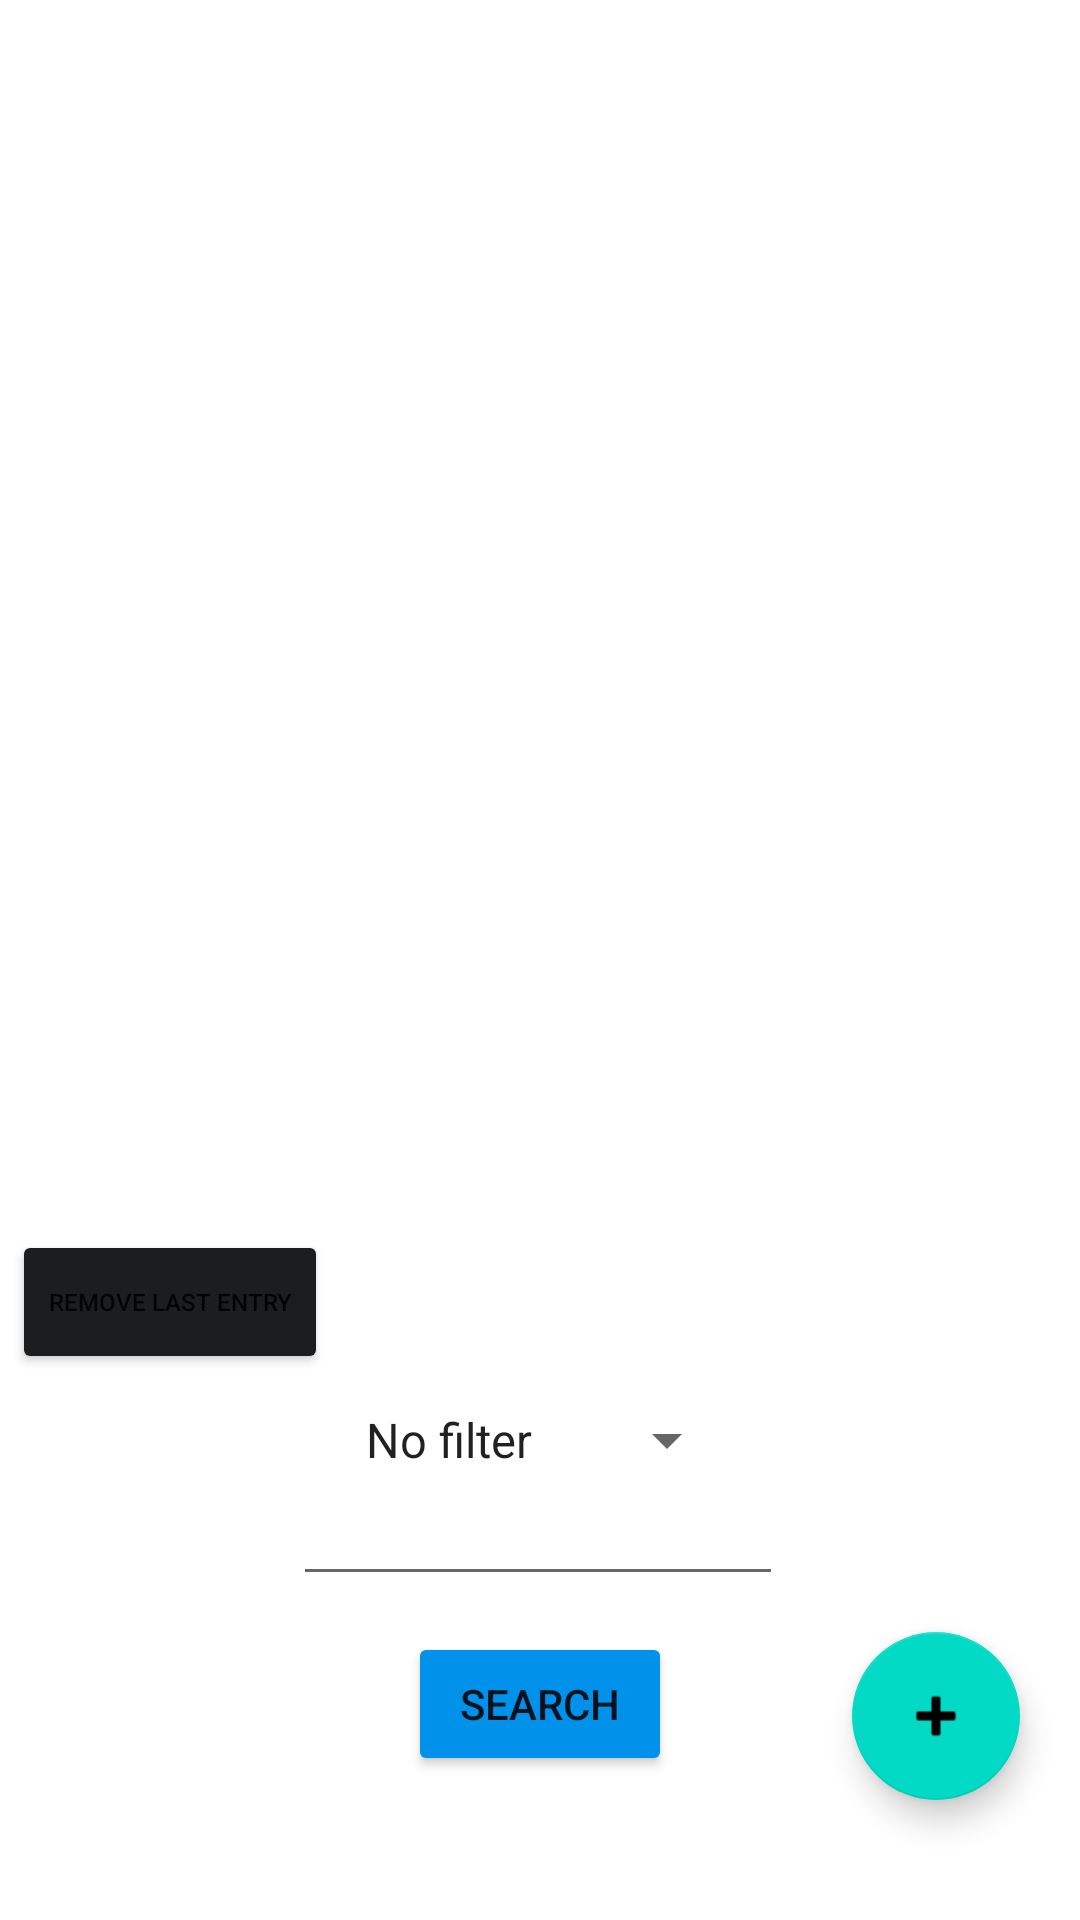

Produce the Android XML layout that renders to this screen, including the resource entries it uses.
<!-- AndroidManifest.xml: application theme Theme.SemesterOppgave -->
<!-- res/layout/activity_main.xml -->
<?xml version="1.0" encoding="utf-8"?>
<androidx.constraintlayout.widget.ConstraintLayout xmlns:android="http://schemas.android.com/apk/res/android"
    xmlns:app="http://schemas.android.com/apk/res-auto"
    xmlns:tools="http://schemas.android.com/tools"
    android:layout_width="match_parent"
    android:layout_height="match_parent"
    tools:context=".MainActivity">

    <Button
        android:id="@+id/search_button"
        android:layout_width="wrap_content"
        android:layout_height="wrap_content"
        android:layout_marginBottom="48dp"
        android:text="Search"
        app:backgroundTint="#0091EA"
        app:layout_constraintBottom_toBottomOf="parent"
        app:layout_constraintEnd_toEndOf="parent"
        app:layout_constraintStart_toStartOf="parent" />

    <com.google.android.material.floatingactionbutton.FloatingActionButton
        android:id="@+id/newHouseObject_activity"
        android:layout_width="wrap_content"
        android:layout_height="wrap_content"
        android:layout_marginEnd="20dp"
        android:layout_marginRight="20dp"
        android:layout_marginBottom="40dp"
        android:clickable="true"
        app:layout_constraintBottom_toBottomOf="parent"
        app:layout_constraintEnd_toEndOf="parent"
        app:srcCompat="@android:drawable/ic_input_add" />

    <EditText
        android:id="@+id/input_editText"
        android:layout_width="wrap_content"
        android:layout_height="wrap_content"
        android:layout_marginBottom="12dp"
        android:ems="10"
        android:inputType="textPersonName"
        app:layout_constraintBottom_toTopOf="@+id/search_button"
        app:layout_constraintEnd_toEndOf="parent"
        app:layout_constraintHorizontal_bias="0.497"
        android:textSize="14sp"
        app:layout_constraintStart_toStartOf="parent" />

    <Spinner
        android:id="@+id/filter_spinner"
        android:layout_width="wrap_content"
        android:layout_height="wrap_content"
        android:layout_marginBottom="4dp"
        android:entries="@array/spinner_filter"
        app:layout_constraintBottom_toTopOf="@+id/input_editText"
        app:layout_constraintEnd_toEndOf="parent"
        app:layout_constraintStart_toStartOf="parent" />

    <Button
        android:id="@+id/removeLastHouseObject_button"
        android:layout_width="wrap_content"
        android:layout_height="wrap_content"
        android:text="Remove last entry"
        android:textSize="8sp"
        app:backgroundTint="#1B1D1F"
        app:layout_constraintStart_toStartOf="@+id/houseObjects_scrollView"
        app:layout_constraintTop_toBottomOf="@+id/houseObjects_scrollView" />

    <ScrollView
        android:id="@+id/houseObjects_scrollView"
        android:layout_width="352dp"
        android:layout_height="386dp"
        android:layout_marginTop="24dp"
        app:layout_constraintEnd_toEndOf="parent"
        app:layout_constraintHorizontal_bias="0.491"
        app:layout_constraintStart_toStartOf="parent"
        app:layout_constraintTop_toTopOf="parent">

        <LinearLayout
            android:id="@+id/houseObject_linearLayout"
            android:layout_width="match_parent"
            android:layout_height="wrap_content"
            android:orientation="vertical" />
    </ScrollView>

</androidx.constraintlayout.widget.ConstraintLayout>
<!-- resources referenced by this layout -->
<resources>
  <string-array name="spinner_filter">
          <item>No filter</item>
          <item>Leilighet</item>
          <item>Rekkehus</item>
          <item>Enebolig</item>
      </string-array>
  <style name="Theme.SemesterOppgave" parent="Theme.MaterialComponents.DayNight.NoActionBar">
          
          <item name="colorPrimary">@color/purple_500</item>
          <item name="colorPrimaryVariant">@color/purple_700</item>
          <item name="colorOnPrimary">@color/white</item>
          
          <item name="colorSecondary">@color/teal_200</item>
          <item name="colorSecondaryVariant">@color/teal_700</item>
          <item name="colorOnSecondary">@color/black</item>
          
          <item name="android:statusBarColor" tools:targetApi="l">?attr/colorPrimaryVariant</item>
          
      </style>
  <!-- not gathered from this repository: default colours our renderer supplied (Android Studio template values) -->
  <color name="purple_500">#FF6200EE</color>
  <color name="purple_700">#FF3700B3</color>
  <color name="teal_200">#FF03DAC5</color>
  <color name="teal_700">#FF018786</color>
  <color name="black">#FF000000</color>
  <color name="white">#FFFFFFFF</color>
</resources>
